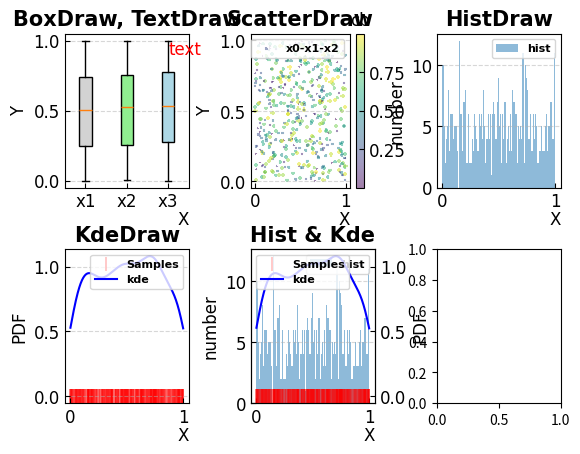

This figure's Python source:
# code: utf-8
# author: "Xudong Zheng" 
# email: [email redacted]
import abc
import numpy as np
import os
import pandas as pd
from matplotlib import pyplot as plt
import matplotlib.ticker as mticker
import matplotlib.colors as mcolors
import matplotlib
from scipy import stats


# Define MapBase class
class DrawBase(abc.ABC):
    ''' DrawBase abstract class '''

    @abc.abstractmethod
    def plot(self, ax, Fig):
        ''' plot Draw '''


class Figure:
    ''' figure set '''

    def __init__(self, addnumber: int = 1, dpi: int = 200, wspace=0.2, hspace=0.4, **kwargs):
        ''' init function
        input:
            addnumber: the init add fig number
            dpi: figure dpi, default=300
            wspace/hspace: the space between subfig
            **kwargs: keyword args of subplots, it could contain "sharex" "sharey"

        self.figNumber: fig number in the base map, default=1
        self.figRow: the row of subfigure, default=1
        self.figCol: the col of subfigure, default=1
        self.kwargs: keyword args of subplots

        Main output: self.ax, a list of subfig in a canvas used to plot
        note:
        1) if the fig close, call Figure.fig.show() function
        2) if figNumber is odd by addfig, it will be set to even by self.calrowcol()
        3) if figNumber==1, dont use Figure.ax[0], just use Figure.ax
        '''
        self.figNumber = 0
        self.figRow = 1
        self.figCol = 1
        self.dpi = dpi
        self.kwargs = kwargs
        self.fig = plt.figure(dpi=self.dpi)
        self.add = False
        self.wspace = wspace
        self.hspace = hspace
        self.addFig(addnumber, wspace=self.wspace, hspace=self.hspace, **self.kwargs)
        self.font_label = {'family': 'Times New Roman', 'weight': 'normal',
                           'size': 12 if isinstance(self.ax, np.ndarray) else 15}
        self.font_ticks = {'family': 'Times New Roman', 'weight': 'normal',
                           'size': 12 if isinstance(self.ax, np.ndarray) else 15}
        self.font_title = {'family': 'Times New Roman', 'weight': 'bold',
                           'size': 15 if isinstance(self.ax, np.ndarray) else 18}
        self.font_legend = {'family': 'Times New Roman', 'weight': 'bold',
                            'size': 8 if isinstance(self.ax, np.ndarray) else 10}
        if self.add == True:
            self.unview_last()

    def addFig(self, AddNumber=1, wspace=0.2, hspace=0.4, **kwargs):
        ''' add blank figure and return ax '''
        self.figNumber += AddNumber
        if self.figNumber >= 2:
            self.calrowcol()
        self.fig.clf()
        self.ax = self.fig.subplots(nrows=self.figRow, ncols=self.figCol, **kwargs)
        self.fig.subplots_adjust(wspace=wspace, hspace=hspace)
        if isinstance(self.ax, np.ndarray):
            self.ax = self.ax.flatten()

    def calrowcol(self, rowfirst=True):
        ''' Decomposition factor of self.figNumber to get self.figRow and self.figCol
            rowfirst: row first calculating
        '''
        # if self.figNumber == 2
        if self.figNumber == 2:
            self.figRow = 2
            self.figCol = 1
            if rowfirst == False:
                self.figRow, self.figCol = self.figCol, self.figRow
            return

        # Determine if self.figNumber is prime and decomposition it
        while True:
            # prime
            for i in range(2, self.figNumber):
                if not self.figNumber % i:  # remainder equal to 0
                    self.figRow = i
                    self.figCol = self.figNumber // self.figRow
                    if rowfirst == False:
                        self.figRow, self.figCol = self.figCol, self.figRow
                    return
            # not prime: self.figNumber + 1 (blank subplot)
            self.figNumber += 1
            self.add = True

    def unview_last(self):
        ''' unview the last ax '''
        self.ax[-1].set_visible(False)

    def reset(self):
        ''' reset Figure to the init state, the canvas is still exist that can be used '''
        self.fig.clf()
        self.figNumber = 0
        self.figRow = 1
        self.figCol = 1
        self.addFig()

    def resetax(self, num=0, colorbar_num=0):
        ''' reset ax to the init state, num start from 0, the ax is still exist that can be used '''
        ax_ = [ax for ax in self.fig.get_axes() if ax._label != "<colorbar>"]
        ax_[num].cla()
        ax_[num].outline_patch.set_visible(False)
        ax_bar = [ax for ax in self.fig.get_axes() if ax._label == "<colorbar>"]
        if len(ax_bar) != 0:
            ax_bar[colorbar_num].remove()

    def save(self, title):
        ''' save fig
        input:
            title: the title to save figure
        '''
        plt.savefig('./fig/' + title + '.jpg', dpi=self.dpi, bbox_inches='tight')


class BoxDraw(DrawBase):
    ''' box plot draw '''

    def __init__(self, x, violin=False, facecolors=None, **kwargs):
        ''' init function
        input:
            x: Array or a sequence of vectors, such as: [box_1, box_2, box_3, box_4]
            violin=False: whether to plot violin draw
            facecolors: list, ["lightgrey", 'lightgreen', 'lightblue'], set the facecolor of box, it requires
                        patch_artist==True
            **kwargs: keyword args, it could contain ["labels"]!!, "vert", "notch" "zorder" "meanline", "showmeans",
                    "showbox", reference ax.boxplot
                        labels: set the box labels in x axis
                        vert: set the box draw direction
                        notch: set the box notched
                        showfliers: whether show the fliers
        '''
        self.x = x
        self.violin = violin
        self.facecolors = facecolors
        self.kwargs = kwargs

    def plot(self, ax, Fig):
        ''' Implements the DrawBase.plot function '''
        if self.violin == True:
            bx = ax.violinplot(self.x, **self.kwargs)
        else:
            bx = ax.boxplot(self.x, **self.kwargs)
        # fill with colors
        if self.facecolors != None and (self.kwargs["patch_artist"] == True):
            for patch, color in zip(bx['boxes'], self.facecolors):
                patch.set_facecolor(color)


class TextDraw(DrawBase):
    ''' Text Draw '''

    def __init__(self, text: str, extent: list, **kwargs):
        ''' init function
        input:
            text: str, the text to plot
            extent: list of two elements, [x, y], define the position to plot text
            **kwargs: keyword args, it could contain "color" "fontdict"(dict) "alpha" "zorder" ...
        '''
        self.text = text
        self.extent = extent
        self.kwargs = kwargs

    def plot(self, ax, Fig):
        ''' Implements the DrawBase.plot function '''
        # define the default fontdict
        if "fontdict" not in self.kwargs.keys():
            self.kwargs["fontdict"] = Fig.font_label
        ax.text(self.extent[0], self.extent[1], self.text, **self.kwargs)


class ScatterDraw(DrawBase):
    ''' Scatter Draw (2D) '''

    def __init__(self, x, y, label=None, cb_label=None, **kwargs):
        ''' init function
        input:
            x/y: values in vector to draw scatter plot
            label: legend label
            cb_label: the colorbar label, when cmap is set, draw the colorbar
            **kwargs: keyword args, it could contain "marker", "c=colors", "s=sizes" [c&s can plot 3D scatter,
                      color & size represent z axis, when colors is set as z axis, should use the "cmap" params and
                      plot the color bar], "color", "s" [color & s can only set by on value], "alpha",
                       "cmap"(such as "viridis")

        '''
        self.x = x
        self.y = y
        self.label = label
        self.cb_label = cb_label
        self.kwargs = kwargs

    def plot(self, ax, Fig):
        ''' Implements the DrawBase.plot function '''
        pc = ax.scatter(self.x, self.y, label=self.label, **self.kwargs)
        if "cmap" in self.kwargs.keys():
            shrinkrate = 1  # 0.7 if isinstance(Fig.ax, np.ndarray) else 0.9
            extend = 'neither' if isinstance(Fig.ax, np.ndarray) else 'both'
            cb = Fig.fig.colorbar(pc, ax=ax, orientation='vertical', shrink=shrinkrate, pad=0.05, extend=extend)
            cb.ax.tick_params(labelsize=Fig.font_label["size"], direction='in')
            if isinstance(Fig.ax, np.ndarray):
                cb.ax.set_title(label=self.cb_label, fontdict=Fig.font_label)
            else:
                cb.set_label(self.cb_label, fontdict=Fig.font_label)
            for l in cb.ax.yaxis.get_ticklabels():
                l.set_family('Times New Roman')


class HistDraw(DrawBase):
    ''' Hist Draw (2D) '''

    def __init__(self, x, label=None, **kwargs):
        ''' init function
        input:
            x: values in vector to draw hist plot
            label: legend label
            **kwargs: keyword args, it could contain "bins", "alpha"
                bins suggest: when use kde, set bins = int(len(x) * kde.covariance_factor())
        '''
        self.x = x
        self.label = label
        self.kwargs = kwargs

    def plot(self, ax, Fig):
        ''' Implements the DrawBase.plot function '''
        ax.hist(self.x, label=self.label, **self.kwargs)


class KdeDraw(DrawBase):
    ''' Hist Draw (2D) '''

    def __init__(self, x, bw_method="scott", inter_num=100, sample_on=True, label=None, **kwargs):
        ''' init function
        input:
            x: values in vector to draw Kde plot
            bw_method: bandwidth selection method, bw_method='Scott', "silverman"
            inter_num: interpolation number, much number, smoother line
            sample_on: whether to plot samples
            label: legend label
            **kwargs: keyword args, it could contain "bins", "alpha", reference plot

            note: if want to plot kde on ax_twin, ax_twinx= ax.twinx(), create new Draw, and set ax_twinx into
                  Draw(ax_twinx, Fig) to draw kde
        '''
        self.x = x
        self.bw_method = bw_method
        self.sample_on = sample_on
        self.inter_num = inter_num
        self.label = label
        self.kwargs = kwargs
        self.kde = stats.gaussian_kde(x, bw_method=self.bw_method)
        self.x_eval = np.linspace(min(x), max(x), num=int((max(x) - min(x)) * inter_num))

    def plot(self, ax, Fig):
        ''' Implements the DrawBase.plot function '''
        # plot samples
        if self.sample_on == True:
            # ax_twinx = ax.twinx()
            ax.scatter(self.x, np.zeros(self.x.shape), marker="|", color="r", linewidths=0.3, s=100, label="Samples")
        # kde plot
        ax.plot(self.x_eval, self.kde(self.x_eval), label=self.label, **self.kwargs)


class Draw:
    ''' Add Draw in one ax, this class is used to represent ax and plot a draw '''

    def __init__(self, ax, Fig: Figure, gridx=False, gridy=False, title="Draw", labelx=None, labely=None,
                 legend_on=False, **kwargs):
        ''' init function
        input:
            ax: a single ax for this map from Figure.ax[i]
            fig: Figure, the Figure.fig contain this ax, implement the communication between Map and Fig (for plot colobar)
            gridx/y: bool, whether to open the grid lines
            labelx/y: str, default=None, plot the label of x and y
            title: title of this ax
            legend_on: bool, whether open the legend, it could also be a dict to set legend, such as legend_on={"loc":
                      "upper right", "framealpha": 0.8}
            **kwargs: keyword args of this ax, it could contain "xlim"[=(0,10)] "ylim" " "xlabel" ...
        '''
        self.ax = ax
        self.Fig = Fig
        self.gridx = gridx
        self.gridy = gridy
        self.labelx = labelx
        self.labely = labely
        self.title = title
        self.legend_on = legend_on
        self.kwargs = kwargs
        self.set(gridx=self.gridx, gridy=self.gridy, title=self.title, labelx=self.labelx, labely=self.labely,
                 **self.kwargs)

    def adddraw(self, draw: DrawBase):
        ''' add draw
        input:
            draw: DrawBase class, it can be the sub class of Drawbase: such as BaseMap, RasterMap, ShpMap...
        '''
        draw.plot(self.ax, self.Fig)
        # legend must after plot
        if self.legend_on == True:
            self.set_legend(**{"loc": "upper right", "framealpha": 0.8})
        elif self.legend_on == False:
            return
        else:
            # it can be a dict to set legend
            self.set_legend(**self.legend_on)

    def set(self, gridx=False, gridy=False, title="Draw", labelx=None, labely=None, **kwargs):
        ''' set this Draw(ax)
        input:
            grid: bool, whether to open the grid lines
            title: title of this ax
            labelx: x label
            labely: ylabel
            **kwargs: keyword args of this ax, it could contain "xlim"[=(0,10)] "ylim" " "xlabel" ...
        '''
        # set
        self.ax.set(**kwargs)
        # grid
        if gridx:
            self.ax.grid(gridx, axis="x", alpha=0.5, linestyle='--')
        else:
            self.ax.grid(gridx)
        if gridy:
            self.ax.grid(gridy, axis="y", alpha=0.5, linestyle='--')
        else:
            self.ax.grid(gridy)
        # x/y labels
        self.ax.set_xlabel(labelx, fontdict=self.Fig.font_label, loc="right", labelpad=0.001)
        self.ax.set_ylabel(labely, fontdict=self.Fig.font_label)
        # title
        self.ax.set_title(title, fontdict=self.Fig.font_title)
        # ticks
        self.ax.tick_params(labelsize=self.Fig.font_label["size"], direction='in')
        labels = self.ax.get_xticklabels() + self.ax.get_yticklabels()
        [label.set_font(self.Fig.font_ticks) for label in labels]

    def set_legend(self, **kwargs):
        ''' set the legend
        input:
            **kwargs: keyword args of this legend, it could contain
                "loc"[conbination of upper lower left right]
                "frameon": bool, whether open the fram
                "framalpha": 0~1, frame alpha
                "ncol": int, the col number of the legend
                "shadow": bool, whether open the shadow
                "borderpad", "labelspacing"...
        '''
        self.ax.legend(prop=self.Fig.font_legend, **kwargs)


if __name__ == "__main__":
    # np.random.seed(15)
    f = Figure(6, wspace=0.5)
    facecolors = ["lightgrey", 'lightgreen', 'lightblue']  # pink
    x = np.random.rand(500, 3)
    d0 = Draw(f.ax[0], f, gridy=True, labelx="X", labely="Y", title="BoxDraw, TextDraw")
    box = BoxDraw(x, labels=['x1', 'x2', 'x3'], patch_artist=True, facecolors=facecolors)
    text = TextDraw("text", extent=[3, 0.9], color="r")
    d0.adddraw(box)
    d0.adddraw(text)
    d1 = Draw(f.ax[1], f, gridy=True, labelx="X", labely="Y", legend_on={"loc": "upper right", "framealpha": 0.8},
              title="ScatterDraw")
    s = ScatterDraw(x[:, 0], x[:, 1], label="x0-x1-x2", marker="+", c=x[:, 2], s=x[:, 2] * 10, cmap="viridis",
                    alpha=0.5, cb_label="cb")
    d1.adddraw(s)
    d2 = Draw(f.ax[2], f, gridy=True, labelx="X", labely="number", legend_on={"loc": "upper right", "framealpha": 0.8},
              title="HistDraw")
    h = HistDraw(x[:, 0], label="hist", bins=100, alpha=0.5)
    d2.adddraw(h)
    d3 = Draw(f.ax[3], f, gridy=True, labelx="X", labely="PDF", legend_on={"loc": "upper right", "framealpha": 0.8},
              title="KdeDraw")
    k = KdeDraw(x[:, 0], inter_num=500, label="kde", color="b", sample_on=True)
    d3.adddraw(k)
    d4 = Draw(f.ax[4], f, gridy=True, labelx="X", labely="number", legend_on={"loc": "upper right", "framealpha": 0.8},
              title="Hist & Kde")
    d4.adddraw(h)
    d5 = Draw(f.ax[4].twinx(), f, gridy=False, labelx=None, labely="PDF", legend_on={"loc": "upper left",
                                                                                    "framealpha": 0.8}, title=None)
    d5.adddraw(k)
